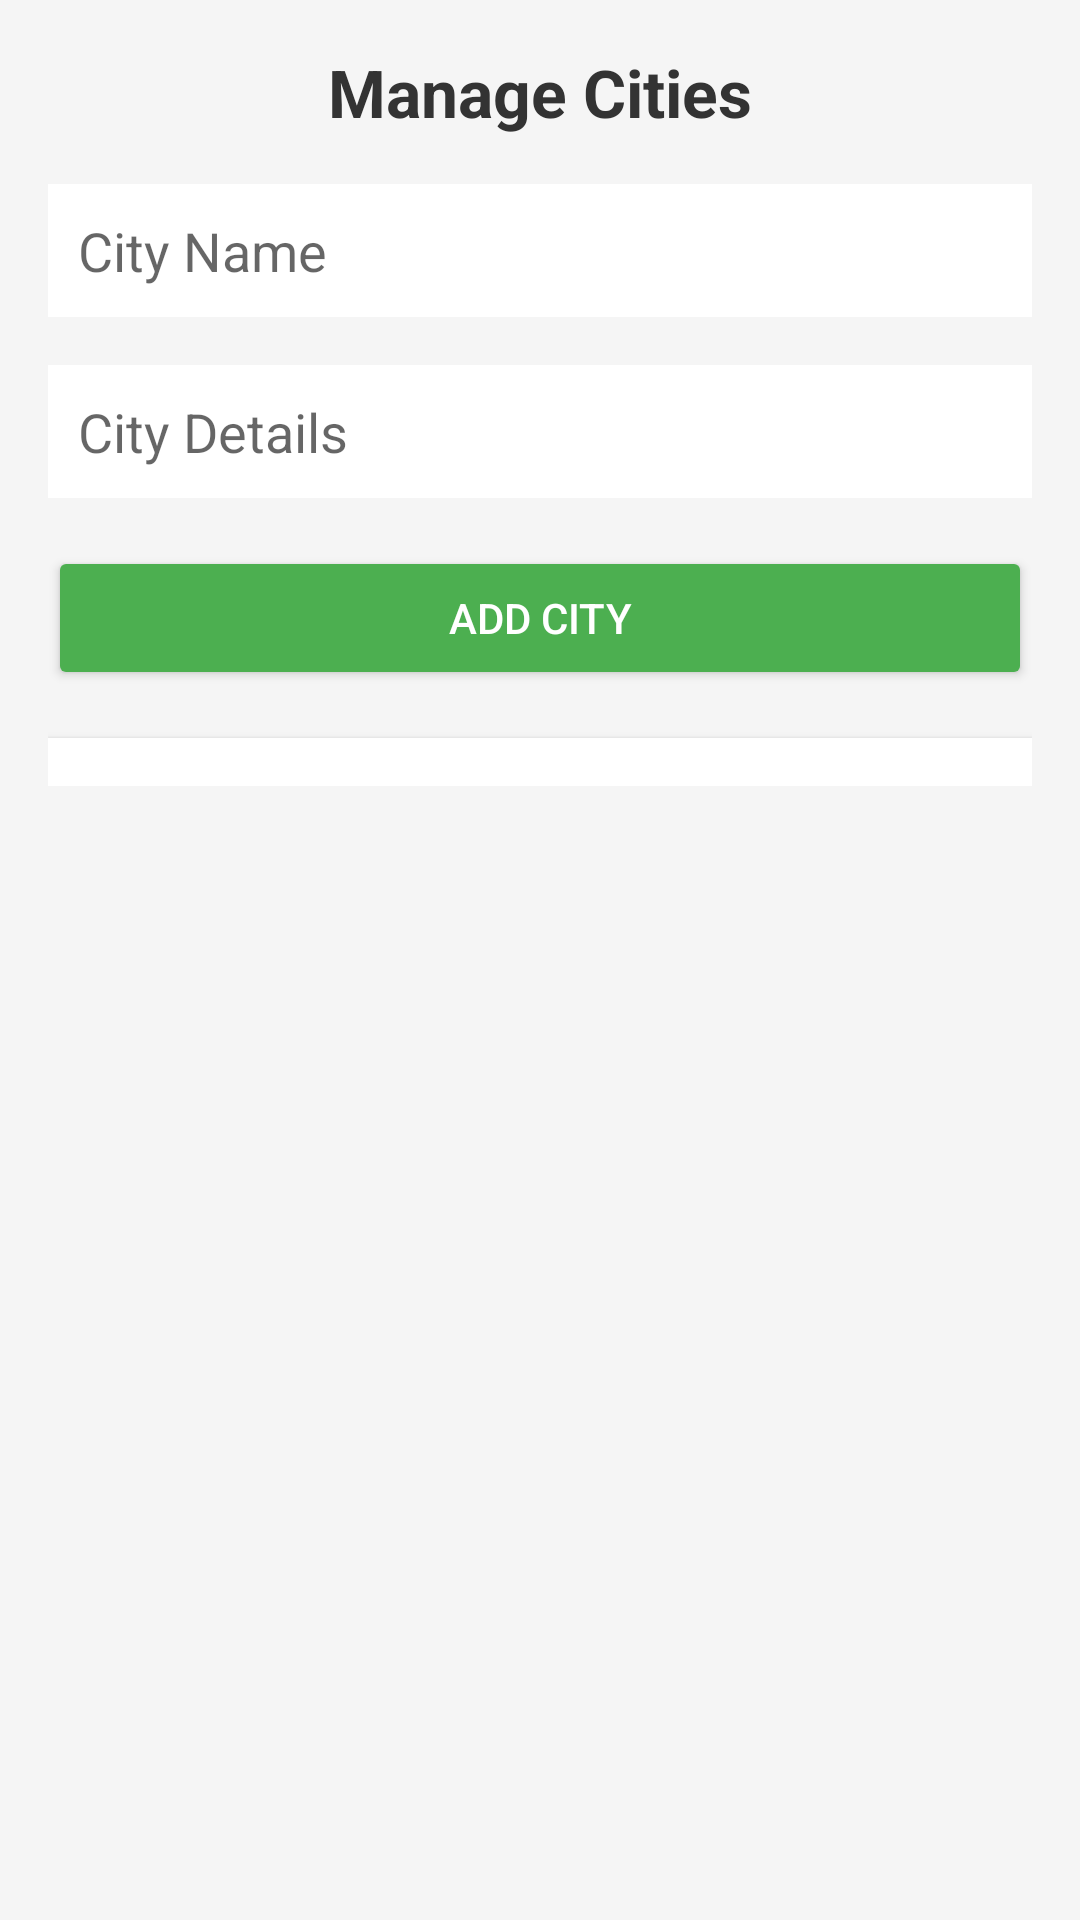

Reconstruct the res/layout file that produces this screen, plus the resources it refers to.
<!-- AndroidManifest.xml: application theme Theme.CarReservations -->
<!-- res/layout/activity_manage_cities.xml -->
<?xml version="1.0" encoding="utf-8"?>
<ScrollView xmlns:android="http://schemas.android.com/apk/res/android"
    android:layout_width="match_parent"
    android:layout_height="match_parent"
    android:background="#F5F5F5"
    android:padding="16dp">

    <LinearLayout
        android:layout_width="match_parent"
        android:layout_height="wrap_content"
        android:orientation="vertical">

        <TextView
            android:layout_width="match_parent"
            android:layout_height="wrap_content"
            android:text="Manage Cities"
            android:textSize="22sp"
            android:textStyle="bold"
            android:textColor="#333"
            android:layout_marginBottom="16dp"
            android:gravity="center" />

        <EditText
            android:id="@+id/etCityName"
            android:layout_width="match_parent"
            android:layout_height="wrap_content"
            android:hint="City Name"
            android:padding="10dp"
            android:layout_marginBottom="8dp"
            android:background="#FFFFFF" />

        <Spinner
            android:id="@+id/spinnerRegion"
            android:layout_width="match_parent"
            android:layout_height="wrap_content"
            android:layout_marginBottom="8dp"
            android:background="#FFFFFF" />


        <EditText
            android:id="@+id/etCityDetails"
            android:layout_width="match_parent"
            android:layout_height="wrap_content"
            android:hint="City Details"
            android:padding="10dp"
            android:layout_marginBottom="16dp"
            android:background="#FFFFFF" />

        <Button
            android:id="@+id/btnAddCity"
            android:layout_width="match_parent"
            android:layout_height="wrap_content"
            android:text="Add City"
            android:backgroundTint="#4CAF50"
            android:textColor="#FFFFFF"
            android:layout_marginBottom="16dp" />

        
        <TableLayout
            android:id="@+id/tableCities"
            android:layout_width="match_parent"
            android:layout_height="wrap_content"
            android:stretchColumns="1,2"
            android:background="#FFFFFF"
            android:elevation="2dp"
            android:padding="8dp" />

    </LinearLayout>
</ScrollView>
<!-- resources referenced by this layout -->
<resources>
  <style name="Theme.CarReservations" parent="Theme.MaterialComponents.DayNight.NoActionBar">
          
          <item name="colorPrimary">@color/purple_500</item>
          <item name="colorPrimaryVariant">@color/purple_700</item>
          <item name="colorOnPrimary">@color/white</item>
          
          <item name="colorSecondary">@color/teal_200</item>
          <item name="colorSecondaryVariant">@color/teal_700</item>
          <item name="colorOnSecondary">@color/black</item>
          
          <item name="android:statusBarColor">?attr/colorPrimaryVariant</item>
          
          <item name="android:layout_width">match_parent</item>
          <item name="android:layout_height">wrap_content</item>
  
      </style>
  <!-- not gathered from this repository: default colours our renderer supplied (Android Studio template values) -->
  <color name="purple_500">#FF6200EE</color>
  <color name="purple_700">#FF3700B3</color>
  <color name="teal_200">#FF03DAC5</color>
  <color name="teal_700">#FF018786</color>
  <color name="black">#FF000000</color>
  <color name="white">#FFFFFFFF</color>
</resources>
